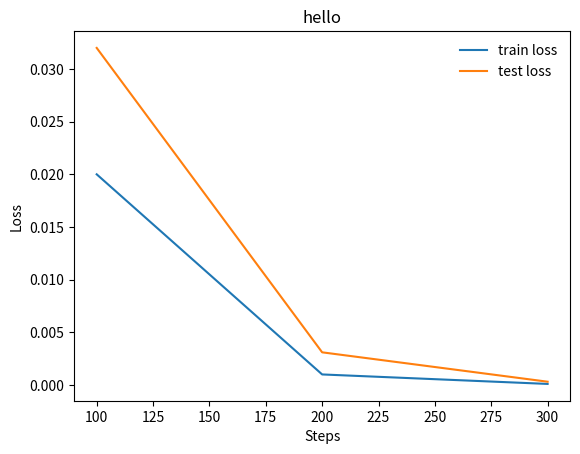
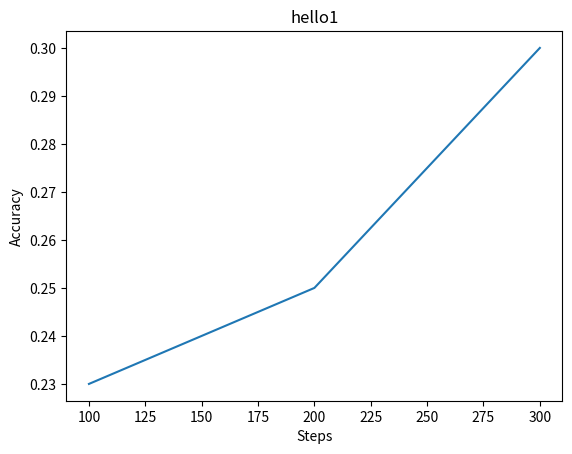

Generate these figures, in order, with matplotlib:
import matplotlib.pyplot as plt
import os
import numpy as np

def plot_loss_curve(train_loss, test_loss, img_path, eval_freq):
    """
    plot loss curve and save the image to path provided in img_path

    """
    steps = np.arange(1, len(train_loss) + 1)
    steps *= eval_freq
    plt.plot(steps, train_loss, label = "train loss")
    plt.plot(steps, test_loss, label = "test loss")
    plt.xlabel("Steps")
    plt.ylabel('Loss')
    plt.title(os.path.basename(img_path))
    
    dir_name = os.path.dirname(img_path)
    if not os.path.exists(dir_name):
        os.makedirs(dir_name) 
    plt.legend(loc="best", frameon=False)
    plt.savefig(img_path)
    plt.close()


def plot_acc_curve(accs, img_path, eval_freq):
    """
    plot accuracy curve and save the image to path provided in img_path

    """
    steps = np.arange(1, len(accs) + 1)
    steps *= eval_freq
    plt.plot(steps, accs)
    plt.xlabel("Steps")
    plt.ylabel('Accuracy')
    plt.title(os.path.basename(img_path))

    dir_name = os.path.dirname(img_path)
    if not os.path.exists(dir_name):
        os.makedirs(dir_name) 
    plt.savefig(img_path)
    plt.close()

if __name__ == '__main__':
    train_loss = [0.02, 0.001, 0.0001]
    test_loss = [0.032, 0.0031, 0.00031]

    plot_loss_curve(train_loss, test_loss, "loss_curves/hello", 100) 
    accs = [0.23, 0.25, 0.3]
    plot_acc_curve(accs, "loss_curves/hello1", 100)
